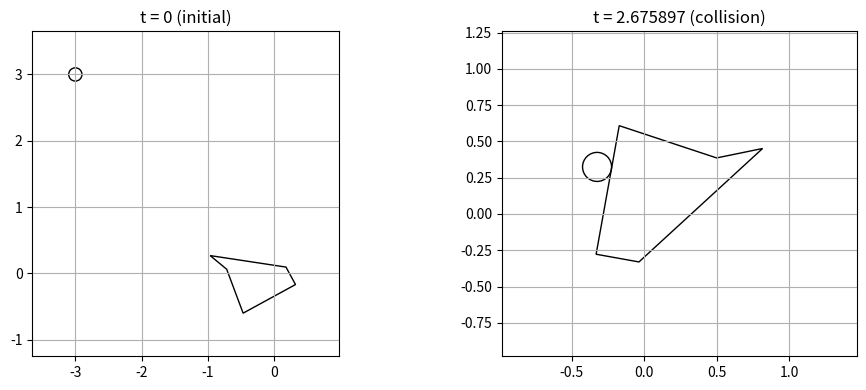

Recreate this plot in Python.
import numpy as np
import matplotlib.pyplot as plt
from dataclasses import dataclass
from matplotlib.patches import Polygon as MplPolygon, Circle as MplCircle


# ----------------------------
# Rigid bodies
# ----------------------------
@dataclass
class Circle:
    pos: np.ndarray      # shape (2,)
    vel: np.ndarray      # shape (2,)
    radius: float

    def center(self, t: float) -> np.ndarray:
        return self.pos + self.vel * t


@dataclass
class RigidPolygon:
    verts_body: np.ndarray  # shape (N,2), vertices in the body frame (about origin)
    pos: np.ndarray         # shape (2,)
    vel: np.ndarray         # shape (2,)
    theta: float            # radians
    omega: float            # rad/s

    def verts_world(self, t: float) -> np.ndarray:
        th = self.theta + self.omega * t
        c, s = np.cos(th), np.sin(th)
        R = np.array([[c, -s],
                      [s,  c]])
        # row vectors: v_world = v_body @ R^T
        return (self.pos + self.vel * t) + (self.verts_body @ R.T)


# ----------------------------
# Geometry helpers
# ----------------------------
def point_segment_distance(p: np.ndarray, a: np.ndarray, b: np.ndarray) -> float:
    """Euclidean distance from point p to segment [a,b]."""
    ab = b - a
    denom = float(np.dot(ab, ab))
    if denom == 0.0:
        return float(np.linalg.norm(p - a))
    t = float(np.dot(p - a, ab) / denom)
    t = float(np.clip(t, 0.0, 1.0))
    closest = a + t * ab
    return float(np.linalg.norm(p - closest))


def point_in_polygon(p: np.ndarray, poly: np.ndarray) -> bool:
    """
    Ray casting test for point in polygon (works for simple polygons, convex or concave).
    Note: boundary cases can be ambiguous; fine for a toy prototype.
    """
    x, y = float(p[0]), float(p[1])
    inside = False
    n = len(poly)
    for i in range(n):
        x1, y1 = float(poly[i][0]), float(poly[i][1])
        x2, y2 = float(poly[(i + 1) % n][0]), float(poly[(i + 1) % n][1])
        if (y1 > y) != (y2 > y):
            xinters = (x2 - x1) * (y - y1) / (y2 - y1) + x1
            if x < xinters:
                inside = not inside
    return inside


def signed_distance_point_polygon(p: np.ndarray, poly: np.ndarray) -> float:
    """
    Signed distance from point to polygon boundary:
      > 0 outside, < 0 inside.
    Uses min distance to edges + point-in-poly for the sign.
    """
    dmin = float("inf")
    n = len(poly)
    for i in range(n):
        a = poly[i]
        b = poly[(i + 1) % n]
        dmin = min(dmin, point_segment_distance(p, a, b))
    return -dmin if point_in_polygon(p, poly) else dmin


# ----------------------------
# Continuous collision detection (prototype)
# ----------------------------
def collision_time_circle_polygon(
    circle: Circle,
    poly: RigidPolygon,
    t_max: float = 10.0,
    dt: float = 1e-3,
    tol: float = 1e-10,
    max_bisect_iters: int = 80,
):
    """
    Find earliest collision time t in [0, t_max] where:
        signed_distance(circle_center(t), polygon(t)) - radius == 0
    using:
      1) time stepping to bracket a sign change
      2) bisection refinement

    Returns:
      (t_hit, info_dict) or (None, info_dict)
    """

    def g(t: float) -> float:
        p = circle.center(t)
        verts = poly.verts_world(t)
        return signed_distance_point_polygon(p, verts) - circle.radius

    g0 = g(0.0)
    if g0 <= 0.0:
        return 0.0, {"status": "initially_overlapping_or_touching", "g0": g0}

    steps = int(np.ceil(t_max / dt))
    t_prev, g_prev = 0.0, g0

    for k in range(1, steps + 1):
        t = min(k * dt, t_max)
        g_now = g(t)

        # Collision happened when crossing from positive to <= 0
        if g_now <= 0.0:
            a, b = t_prev, t  # bracket
            # Bisection refinement
            for _ in range(max_bisect_iters):
                m = 0.5 * (a + b)
                gm = g(m)
                if gm > 0.0:
                    a = m
                else:
                    b = m
                if (b - a) <= tol:
                    break

            return b, {
                "status": "hit",
                "bracket": (t_prev, t),
                "dt": dt,
                "tol": tol,
            }

        t_prev, g_prev = t, g_now
        if t >= t_max:
            break

    return None, {"status": "no_hit_in_interval", "t_max": t_max, "dt": dt}


# ----------------------------
# Visualization
# ----------------------------
def plot_snapshot(ax, circle: Circle, poly: RigidPolygon, t: float, title: str):
    verts = poly.verts_world(t)
    c = circle.center(t)

    ax.add_patch(MplPolygon(verts, fill=False))
    ax.add_patch(MplCircle(c, circle.radius, fill=False))

    pts = np.vstack([verts, c[None, :]])
    pad = 1.5 * circle.radius + 0.5
    mn = pts.min(axis=0) - pad
    mx = pts.max(axis=0) + pad
    ax.set_xlim(float(mn[0]), float(mx[0]))
    ax.set_ylim(float(mn[1]), float(mx[1]))
    ax.set_aspect("equal", adjustable="box")
    ax.set_title(title)
    ax.grid(True)


# ----------------------------
# Demo / sanity check
# ----------------------------
if __name__ == "__main__":
    # Body-frame polygon (convex-ish pentagon)
    verts_body = np.array([
        [-0.7, -0.3],
        [ 0.2, -0.3],
        [ 0.2,  0.0],
        [ -0.72,  0.7],
        [-0.6,  0.4],
    ], dtype=float)

    circle = Circle(
        pos=np.array([-3.0, 3]),
        vel=np.array([1, -1]),
        radius=0.1
    )

    poly = RigidPolygon(
        verts_body=verts_body,
        pos=np.array([0.0, 0.0]),
        vel=np.array([0.0, -0.05]),
        theta=0.5,
        omega=10.9
    )
    import time
    
    time_start = time.time()
    t_hit, info = collision_time_circle_polygon(circle, poly, t_max=50.0, dt=2e-1, tol=1e-10)
    time_end = time.time()
    print(f"Collision time computation took {time_end - time_start:.4f} seconds")
    print("collision_time:", t_hit)
    print("info:", info)

    fig, axes = plt.subplots(1, 2, figsize=(10, 4))
    plot_snapshot(axes[0], circle, poly, 0.0, "t = 0 (initial)")

    if t_hit is None:
        axes[1].set_title("No collision in interval")
        axes[1].axis("off")
    else:
        plot_snapshot(axes[1], circle, poly, t_hit, f"t = {t_hit:.6f} (collision)")

    fig.tight_layout()
    plt.show()
